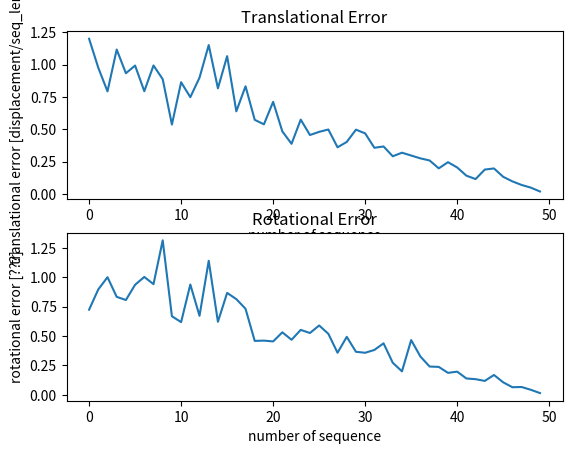

Python code for this plot:
import numpy as np
# import matplotlib.pyplot as plt
# bc of this: https://github.com/matplotlib/matplotlib/issues/3466/#issuecomment-195899517
import matplotlib
import matplotlib.pyplot as plt
from numpy import linalg as LA

class PerformanceVisualizer(object):

    '''This class visualizes the performance of the network by plotting the percentage of the offset'''

    def __init__(self):
        super(PerformanceVisualizer, self).__init__()
        # contains 1 to n np.arrays that store the offset percentages for a single batch
        self.trans_diffs = []
        self.rot_diffs   = []

    def calculate_MSE_percentage(self, prediction_batch, label_batch):
        # Get the offset between prediction and labels
        diff = prediction_batch - label_batch
        # Calculate the norm2 of those differences
        errors = LA.norm(diff, axis=2, ord=2)
        # Sum the errors in order to normalize them later again. The array is of size N=batchsize
        # as it contains the summed errors for every sequence.
        summed_errors = np.sum(errors, axis=1)

        # get the driving distance of the label path
        # Shift the batch by +1 in order to perform a pairwise subtraction next
        shifted_label_batch = np.roll(label_batch, 1, axis=1)
        # get diff between the points but ignore the first value as it is invalid bc of shifting
        diff = (shifted_label_batch - label_batch)[:,1:,:]
        # calculate the norm2 of the differences in order to get all distances between succesive
        # points
        distances = LA.norm(diff, axis=2, ord=2)
        # Now we sum it up and get an array of size N=batchsize that contains the lenghts of all
        # sequences in it
        driving_distance = np.sum(distances, axis=1)

        # Now simply normalize the errors on the sequence distance.
        return summed_errors / driving_distance

    # in model --> x: Label, y: Prediction
    def add_rotation_batch(self, prediction_batch, label_batch):
        self.rot_diffs.append(self.calculate_MSE_percentage(prediction_batch, label_batch))

    def add_translation_batch(self, prediction_batch, label_batch):
        self.trans_diffs.append(self.calculate_MSE_percentage(prediction_batch, label_batch))

    def plot(self, show=True):
        figure = plt.figure()
        ax = figure.add_subplot(211)
        offset = 0
        for batch in self.trans_diffs:
            batch_size = batch.shape[0]
            ax.plot(np.arange(offset, offset + batch_size), batch, '-')
            plt.title('Translational Error')
            plt.ylabel('translational error [displacement/seq_length]')
            plt.xlabel('number of sequence')
            offset += batch_size

        offset = 0
        ax = figure.add_subplot(212)
        for batch in self.rot_diffs:
            batch_size = batch.shape[0]
            ax.plot(np.arange(offset, offset + batch_size), batch, '-')
            plt.title('Rotational Error')
            plt.ylabel('rotational error [???]')
            plt.xlabel('number of sequence')
            offset += batch_size
        plt.show()

    def save_plot(self, path='.'):
        filename = path + '/performance.pdf'
        plt.savefig(filename)


def main():
    # Generate two batches of results and test the visualizer
    # Batchsize=50, seqlength=10, posesize=6
    batch_label  = np.zeros((50, 10, 6))
    batch_output = np.zeros((50, 10, 6))
    for b in range(50):
        seq_label  = np.zeros((10, 6))
        seq_output = np.zeros((10, 6))
        dev = 1 - b / 50
        for i in range(1,10):
            # imitate movement by adding random numbers
            seq_label[i, :]  = seq_label[i-1, :] + np.random.randn(6)
            seq_output[i, :] = seq_label[i, :] + np.random.randn(6) * dev
        batch_label[b, :, :]  = seq_label
        batch_output[b, :, :] = seq_output

    p = PerformanceVisualizer()
    p.add_translation_batch(batch_output[:,:,:3], batch_label[:,:,:3])
    # TODO: probably not correct data as it is rotational difference *think*
    p.add_rotation_batch(batch_output[:,:,3:], batch_label[:,:,3:])
    p.plot()


if __name__ == '__main__':
    main()
